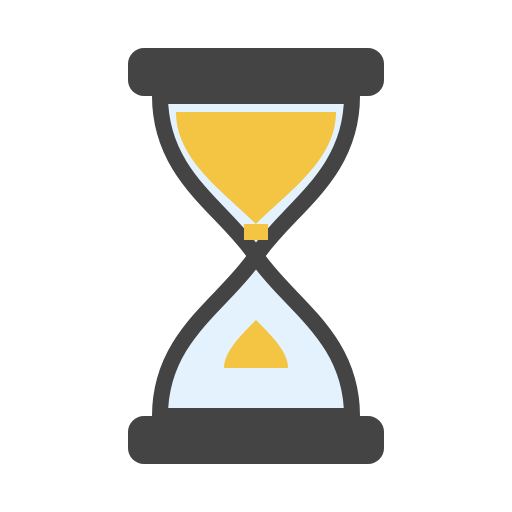
t = 0.00 s
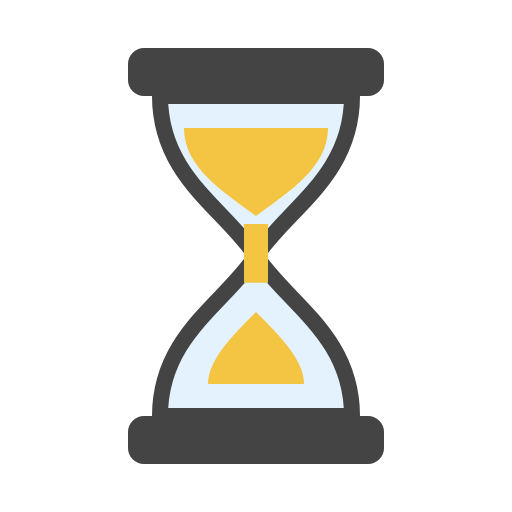
t = 0.33 s
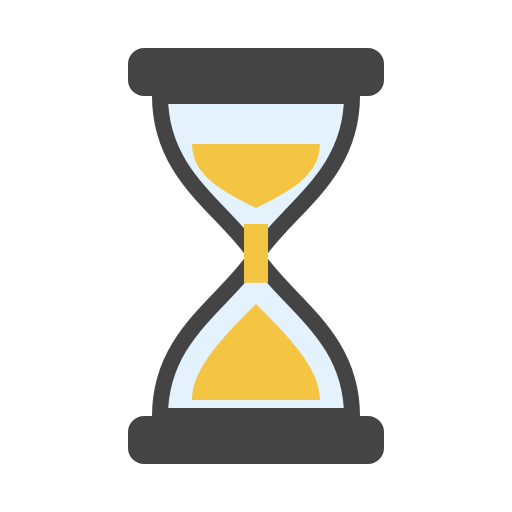
t = 0.67 s
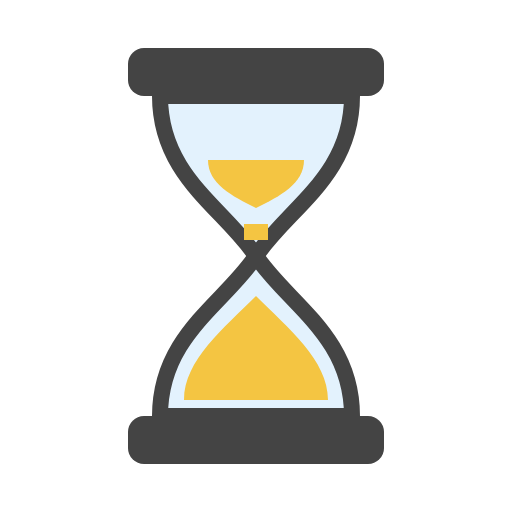
t = 1.00 s
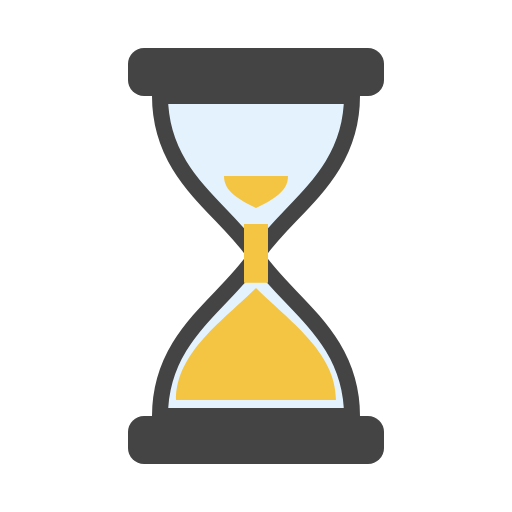
t = 1.33 s
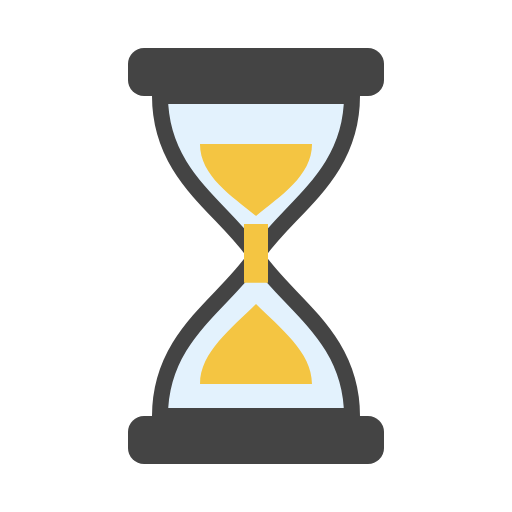
t = 1.67 s

The animated SVG that drew these frames (rendered in a browser with its animation timeline set to each time). Animation: 3 SMIL elements (animate=3); one cycle of 2.00 s, repeats indefinitely.

<svg xmlns="http://www.w3.org/2000/svg" viewBox="0 0 64 64" width="128" height="128">

  <!-- Frame -->
  <rect x="16" y="6" width="32" height="6" rx="2" fill="#444"/>
  <rect x="16" y="52" width="32" height="6" rx="2" fill="#444"/>

  <!-- Glass -->
  <path d="M20 12 L44 12 C44 22 36 26 32 32 C36 38 44 42 44 52 L20 52 C20 42 28 38 32 32 C28 26 20 22 20 12Z"
        fill="#E3F2FD" stroke="#444" stroke-width="2"/>

  <!-- Top Sand -->
  <path id="topSand"
        d="M22 14 H42 C42 20 36 24 32 28 C28 24 22 20 22 14Z"
        fill="#F4C542">
    <animate attributeName="d"
      dur="2s"
      repeatCount="indefinite"
      values="
      M22 14 H42 C42 20 36 24 32 28 C28 24 22 20 22 14Z;
      M24 18 H40 C40 22 36 24 32 26 C28 24 24 22 24 18Z;
      M28 22 H36 C36 24 34 25 32 26 C30 25 28 24 28 22Z;
      M22 14 H42 C42 20 36 24 32 28 C28 24 22 20 22 14Z
      " />
  </path>

  <!-- Bottom Sand -->
  <path id="bottomSand"
        d="M28 46 H36 C36 44 34 42 32 40 C30 42 28 44 28 46Z"
        fill="#F4C542">
    <animate attributeName="d"
      dur="2s"
      repeatCount="indefinite"
      values="
      M28 46 H36 C36 44 34 42 32 40 C30 42 28 44 28 46Z;
      M24 50 H40 C40 46 36 42 32 38 C28 42 24 46 24 50Z;
      M22 50 H42 C42 44 36 40 32 36 C28 40 22 44 22 50Z;
      M28 46 H36 C36 44 34 42 32 40 C30 42 28 44 28 46Z
      " />
  </path>

  <!-- Falling Sand Stream -->
  <rect x="30.5" y="28" width="3" height="8" fill="#F4C542">
    <animate attributeName="height"
      values="2;10;2"
      dur="0.5s"
      repeatCount="indefinite" />
  </rect>

</svg>
